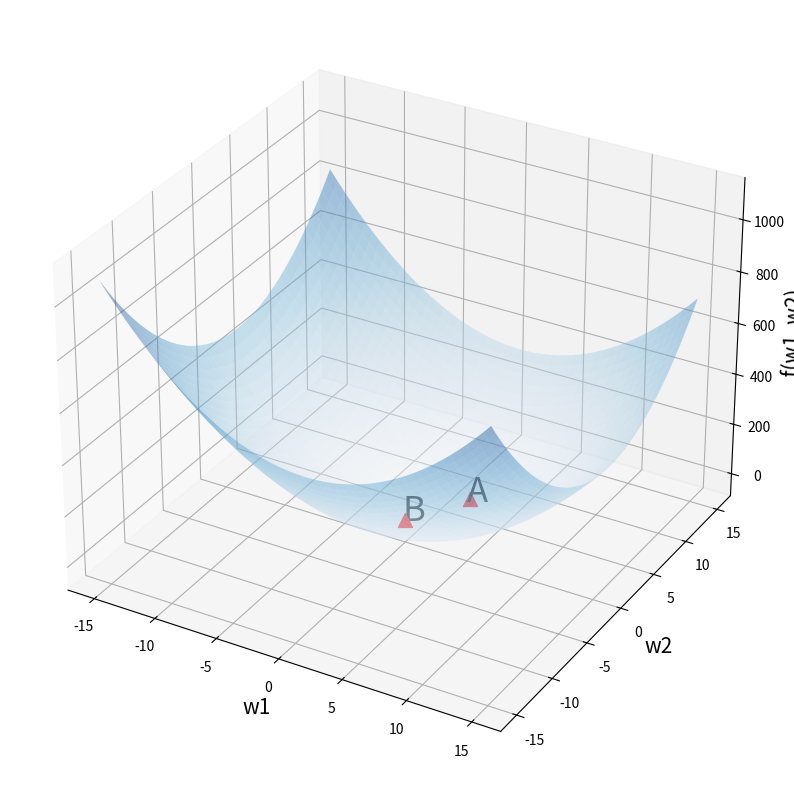

The matplotlib source for this figure:
import numpy as np
import matplotlib.pyplot as plt

# установим размер графика
fig = plt.figure(figsize=(12, 10))

# создадим последовательность из 1000 точек в интервале от -5 до 5
# для осей w1 и w2
w1 = np.linspace(-15, 15, 1000)
w2 = np.linspace(-15, 15, 1000)

# создадим координатную плоскость из осей w1 и w2
w1, w2 = np.meshgrid(w1, w2)

# пропишем функцию
f = 2 * (w1 ** 2) + 2 * (w2 ** 2) - 4 * w1 - 8 * w2

# создадим трехмерное пространство
ax = fig.add_subplot(projection='3d')

# выведем график функции, alpha задает прозрачность
ax.plot_surface(w1, w2, f, alpha=0.4, cmap='Blues')

# выведем точку A с координатами (3, 4, 25) и подпись к ней
ax.scatter(3, 4, 25, c='red', marker='^', s=100)
ax.text(3, 3.5, 28, 'A', size=25)

# аналогично выведем точку B с координатами (0, 0, 0)
ax.scatter(0, 0, 0, c='red', marker='^', s=100)
ax.text(0, -0.4, 4, 'B', size=25)

# укажем подписи к осям
ax.set_xlabel('w1', fontsize=15)
ax.set_ylabel('w2', fontsize=15)
ax.set_zlabel('f(w1, w2)', fontsize=15)

# выведем результат
plt.show()